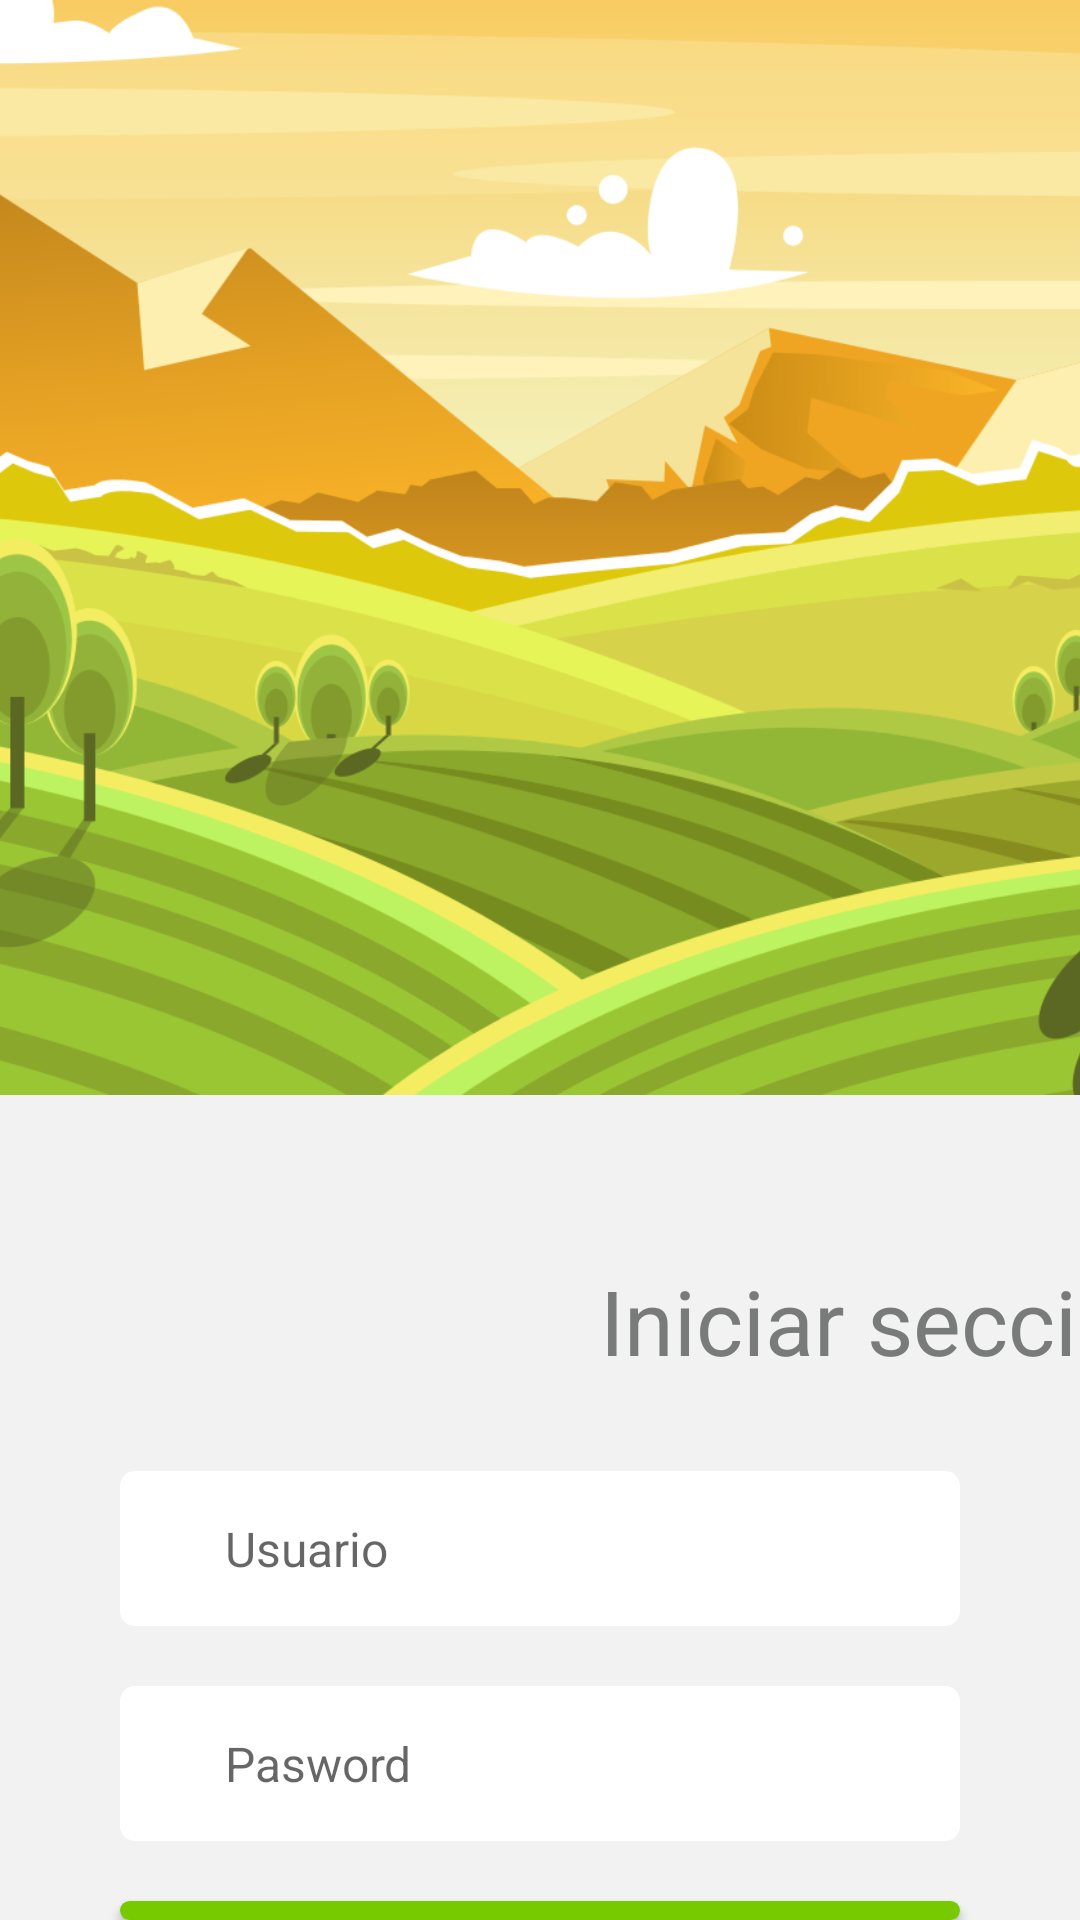

This screen was rendered from an Android layout file. Write that file and the resources it references.
<!-- AndroidManifest.xml: application theme AppTheme -->
<!-- res/layout/loginfascup.xml -->
<?xml version="1.0" encoding="utf-8"?>
<RelativeLayout xmlns:android="http://schemas.android.com/apk/res/android"
    xmlns:app="http://schemas.android.com/apk/res-auto"
    android:layout_width="match_parent"
    android:layout_height="match_parent"
    android:background="#f2f2f2">


    <LinearLayout
        android:layout_width="match_parent"
        android:layout_height="365dp"
        android:orientation="vertical">

        <ImageView
            android:id="@+id/imageView3"
            android:layout_width="wrap_content"
            android:layout_height="wrap_content"
            android:scaleType="centerCrop"
            app:srcCompat="@drawable/paisajelogin1" />
    </LinearLayout>

    <LinearLayout
        android:layout_width="match_parent"
        android:layout_height="match_parent"
        android:layout_marginTop="420dp"
        android:orientation="vertical">


        <TextView
            android:id="@+id/textView"
            android:layout_width="250sp"
            android:layout_height="wrap_content"
            android:layout_marginBottom="30dp"
            android:layout_marginHorizontal="200sp"
            android:text="Iniciar sección"
            android:textColor="#797b7a"
            android:textSize="30sp"/>

        <EditText
            android:id="@+id/idNombrePropietario"
            android:layout_width="match_parent"
            android:layout_height="wrap_content"
            android:layout_marginLeft="40dp"
            android:layout_marginRight="40dp"
            android:background="@drawable/inputprimaryblanco"
            android:ems="10"
            android:hint="Usuario"
            android:inputType="textMultiLine"
            android:textColor="#6b6b6b"
            android:textColorLink="@color/colorPrimary"
            android:textSize="16sp"
            android:visibility="visible" />


        <EditText
            android:id="@+id/idNombrePropietario"
            android:layout_width="match_parent"
            android:layout_height="wrap_content"
            android:layout_marginLeft="40dp"
            android:layout_marginRight="40dp"
            android:layout_marginTop="20dp"
            android:background="@drawable/inputprimaryblanco"
            android:ems="10"
            android:hint="Pasword"
            android:inputType="textPassword"
            android:textColor="#6b6b6b"
            android:textColorLink="@color/colorPrimaryDark"
            android:textSize="16sp"
            android:visibility="visible" />

        <Button
            android:id="@+id/sutmit"
            android:layout_width="match_parent"
            android:layout_height="wrap_content"
            android:layout_gravity="center_vertical"
            android:layout_marginLeft="40dp"
            android:layout_marginRight="40dp"
            android:layout_marginTop="20dp"
            android:background="@drawable/buttomstyle"
            android:text="Continuar"
            android:textColor="#ffffff"
            android:textSize="20sp" />
    </LinearLayout>

</RelativeLayout>
<!-- resources referenced by this layout -->
<resources>
  <color name="colorPrimary">#77ca00</color>
  <color name="colorPrimaryDark">#77ca00</color>
  <!-- drawable buttomstyle (drawable) -->
  <?xml version="1.0" encoding="utf-8"?>
  <shape xmlns:android="http://schemas.android.com/apk/res/android">
      <corners android:radius="50dp"></corners>
      <padding android:bottom="15dp" android:left="15dp" android:right="15dp"
          android:top="15dp"></padding>
      <solid android:color="@color/btnsuccess"></solid>
  </shape>
  <!-- drawable inputprimaryblanco (drawable) -->
  <?xml version="1.0" encoding="utf-8"?>
  <shape xmlns:android="http://schemas.android.com/apk/res/android">
      <corners android:radius="5dp">
      </corners>
      <padding android:bottom="15dp" android:left="35dp" android:right="15dp"
          android:top="15dp"></padding>
      <solid android:color="@color/blanco"></solid>
  </shape>
  <!-- drawable paisajelogin1: png bitmap (drawable, 185114 bytes) -->
  <style name="AppTheme" parent="Theme.AppCompat.Light.DarkActionBar">
          
          <item name="colorPrimary">@color/colorPrimary</item>
          <item name="colorPrimaryDark">@color/colorPrimaryDark</item>
          <item name="colorAccent">@color/colorAccent</item>
      </style>
  <color name="btnsuccess">#77ca00</color>
  <color name="blanco">#ffffff</color>
  <color name="colorAccent">#FF4081</color>
</resources>
